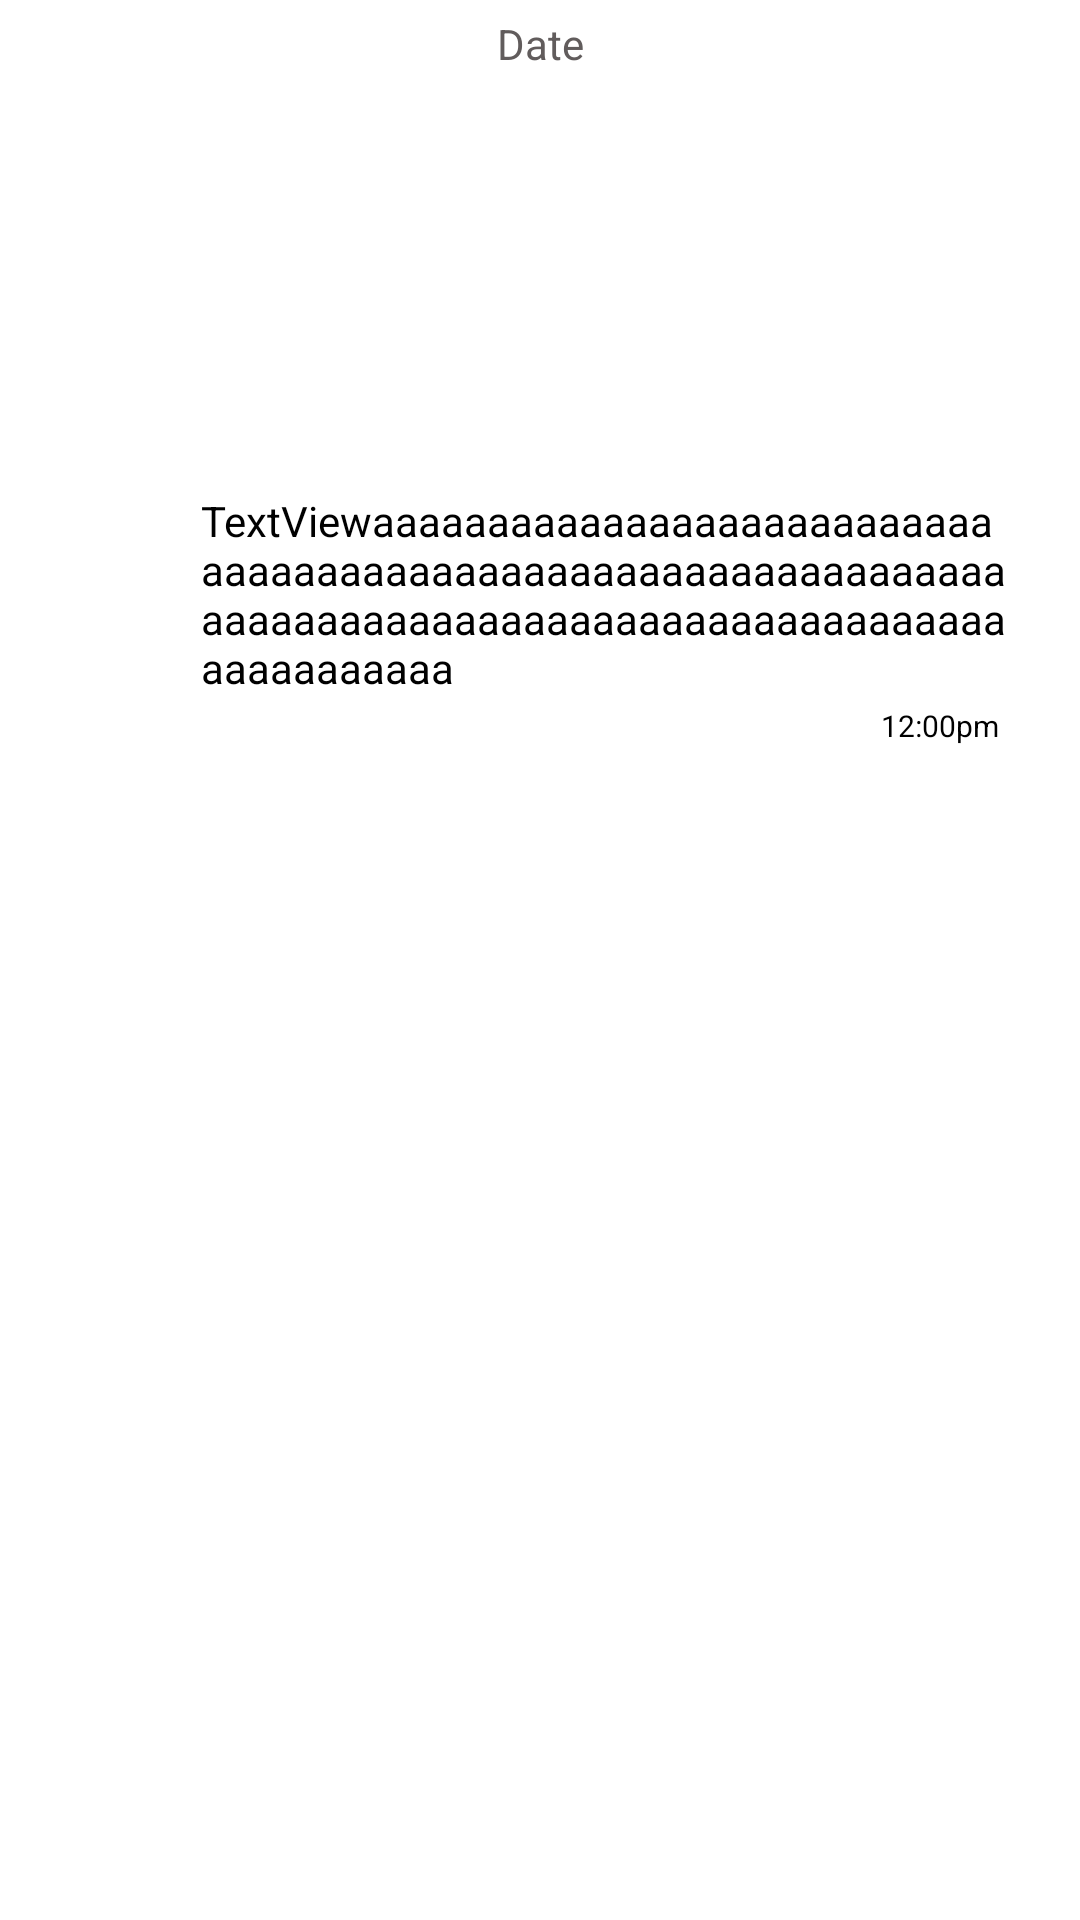

The Android layout XML behind this screen, and the referenced resources:
<!-- AndroidManifest.xml: application theme Theme.WhatsApp -->
<!-- res/layout/sample_video_sender.xml -->
<?xml version="1.0" encoding="utf-8"?>
<RelativeLayout xmlns:android="http://schemas.android.com/apk/res/android"
    xmlns:tools="http://schemas.android.com/tools"
    android:layout_width="wrap_content"
    android:layout_height="wrap_content"
    xmlns:app="http://schemas.android.com/apk/res-auto">

    <TextView
        android:id="@+id/etDate"
        android:layout_width="wrap_content"
        android:layout_height="wrap_content"
        android:layout_alignParentStart="true"
        android:layout_alignParentEnd="true"
        android:layout_marginStart="144dp"
        android:layout_marginTop="5dp"
        android:layout_marginEnd="144dp"
        android:hint="Date"
        android:textAlignment="center"
        android:textColor="#000000"
        android:textColorHint="#615C5C" />

    <androidx.constraintlayout.widget.ConstraintLayout
        android:layout_width="wrap_content"
        android:layout_height="wrap_content"
        android:layout_below="@+id/etDate"
        android:layout_alignParentRight="true"
        android:layout_marginStart="5dp"
        android:layout_marginLeft="5dp"
        android:layout_marginTop="6dp"
        android:layout_marginEnd="7dp"
        android:layout_marginRight="7dp"
        android:background="@drawable/bg_sender"

        android:maxWidth="310dp"
        android:maxHeight="500dp"
        android:minHeight="30dp">

        <androidx.constraintlayout.widget.Guideline
            android:id="@+id/guideline5"
            android:layout_width="wrap_content"
            android:layout_height="wrap_content"
            android:orientation="vertical"
            app:layout_constraintGuide_end="16dp" />

        <ImageView
            android:id="@+id/SenderVid"
            android:layout_width="match_parent"
            app:layout_constraintTop_toTopOf="parent"
            app:layout_constraintBottom_toTopOf="@+id/senderVidText"
            app:layout_constraintStart_toStartOf="parent"
            android:layout_marginLeft="5dp"
            android:layout_marginRight="20dp"
            android:layout_marginTop="20dp"
            android:layout_marginBottom="10dp"
            android:layout_height="100dp"
            app:srcCompat="@drawable/image_placeholder" />

        <TextView
            android:id="@+id/senderVidText"
            android:layout_width="wrap_content"
            android:layout_height="wrap_content"
            android:layout_marginLeft="10dp"
            android:layout_marginTop="4dp"
            android:layout_marginBottom="3dp"
            android:inputType="textLongMessage|textMultiLine"
            android:maxWidth="270dp"
            android:minWidth="50dp"
            android:text="TextViewaaaaaaaaaaaaaaaaaaaaaaaaaaaaaaaaaaaaaaaaaaaaaaaaaaaaaaaaaaaaaaaaaaaaaaaaaaaaaaaaaaaaaaaaaaaaaaaaaaaaaaaaaaaa"
            android:textColor="#000000"
            app:layout_constraintBottom_toTopOf="@+id/senderVidTime"
            app:layout_constraintEnd_toStartOf="@+id/guideline5"
            app:layout_constraintStart_toStartOf="parent"
            app:layout_constraintTop_toBottomOf="@+id/SenderVid"
            app:layout_constraintVertical_bias="0.5" />

        <TextView
            android:id="@+id/senderVidTime"
            android:layout_width="wrap_content"
            android:layout_height="wrap_content"
            android:layout_marginRight="4dp"
            android:layout_marginBottom="4dp"
            android:text="12:00pm"
            android:textColor="#000000"
            android:textSize="10dp"
            app:layout_constraintBottom_toBottomOf="parent"
            app:layout_constraintEnd_toStartOf="@+id/guideline5" />
    </androidx.constraintlayout.widget.ConstraintLayout>
</RelativeLayout>
<!-- resources referenced by this layout -->
<resources>
  <style name="Theme.WhatsApp" parent="Theme.MaterialComponents.DayNight.DarkActionBar">
          
          <item name="colorPrimary">@color/colorPrimary</item>
          <item name="colorPrimaryVariant">@color/colorPrimaryDark</item>
          <item name="colorOnPrimary">@color/white</item>
          
          <item name="colorSecondary">@color/teal_200</item>
          <item name="colorSecondaryVariant">@color/teal_700</item>
          <item name="colorOnSecondary">@color/black</item>
          
          <item name="android:statusBarColor" tools:targetApi="21">?attr/colorPrimaryVariant</item>
          
      </style>
  <color name="colorPrimary">#118eee</color>
  <color name="colorPrimaryDark">#0f6df0</color>
  <color name="white">#fff</color>
  <color name="teal_200">#FF03DAC5</color>
  <color name="teal_700">#FF018786</color>
  <color name="black">#040303</color>
</resources>
